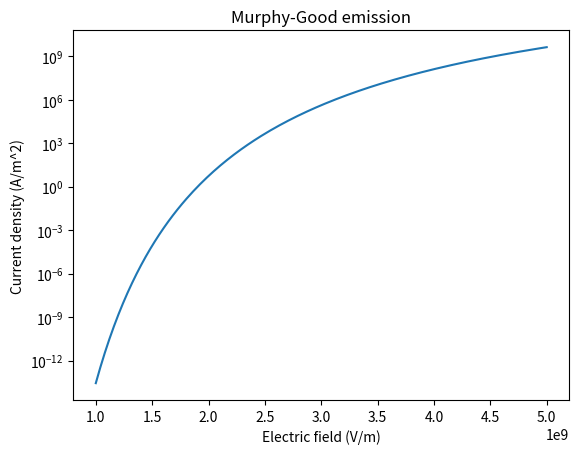

Source code (Python):
# Created by Ujjwal (debugged & fixed)

import numpy as np
import matplotlib.pyplot as plt
from scipy.constants import epsilon_0, e, pi, m_e, hbar, k
from scipy.special import ellipk, ellipe


def schottky_const():
    return np.sqrt(e**3 / (4 * pi * epsilon_0))


def y_MG(F, phi):
    phi_J = phi * e
    return schottky_const() * np.sqrt(F) / phi_J


def v_MG(y):
    y = np.clip(y, 1e-12, 1 - 1e-12)  # avoid singularities

    k = np.sqrt((1 - y) / (1 + y))

    K = ellipk(k**2)
    E = ellipe(k**2)

    return np.sqrt(1 + y) * (E - y * K)


def t_MG(y):
    y = np.clip(y, 1e-12, 1 - 1e-12)

    k = np.sqrt((1 - y) / (1 + y))

    K = ellipk(k**2)
    E = ellipe(k**2)

    return (1 / np.sqrt(1 + y)) * ((1 + y) * E - y * K)


def d_MG(y, F, phi):
    phi_J = phi * e
    t = t_MG(y)
    return (2 * np.sqrt(2 * m_e) / (e * hbar)) * np.sqrt(phi_J) * t / F


def theta_T_MG(y, F, phi, T):
    d = d_MG(y, F, phi)
    x = d * pi * k * T

    # avoid division by zero
    return np.where(x == 0, 1, x / np.sin(x))


def J_murphy_good(F, phi, T):
    # constants
    a = e**3 / (15 * (pi**2) * hbar)
    b = 4 * np.sqrt(2 * m_e) / (3 * e * hbar)

    y = y_MG(F, phi)
    t = t_MG(y)
    v = v_MG(y)
    theta_T = theta_T_MG(y, F, phi, T)

    phi_J = phi * e

    return (a / (t**2)) * (F**2 / phi_J) * \
           np.exp(-b * v * (phi_J**1.5) / F) * theta_T


# -------- TEST PLOT --------

phi = 4.5  # eV
T = 300

F = np.linspace(1e9, 5e9, 200)

J = J_murphy_good(F, phi, T)

plt.plot(F, J)
plt.xlabel("Electric field (V/m)")
plt.ylabel("Current density (A/m^2)")
plt.title("Murphy-Good emission")
plt.yscale("log")
plt.show()
